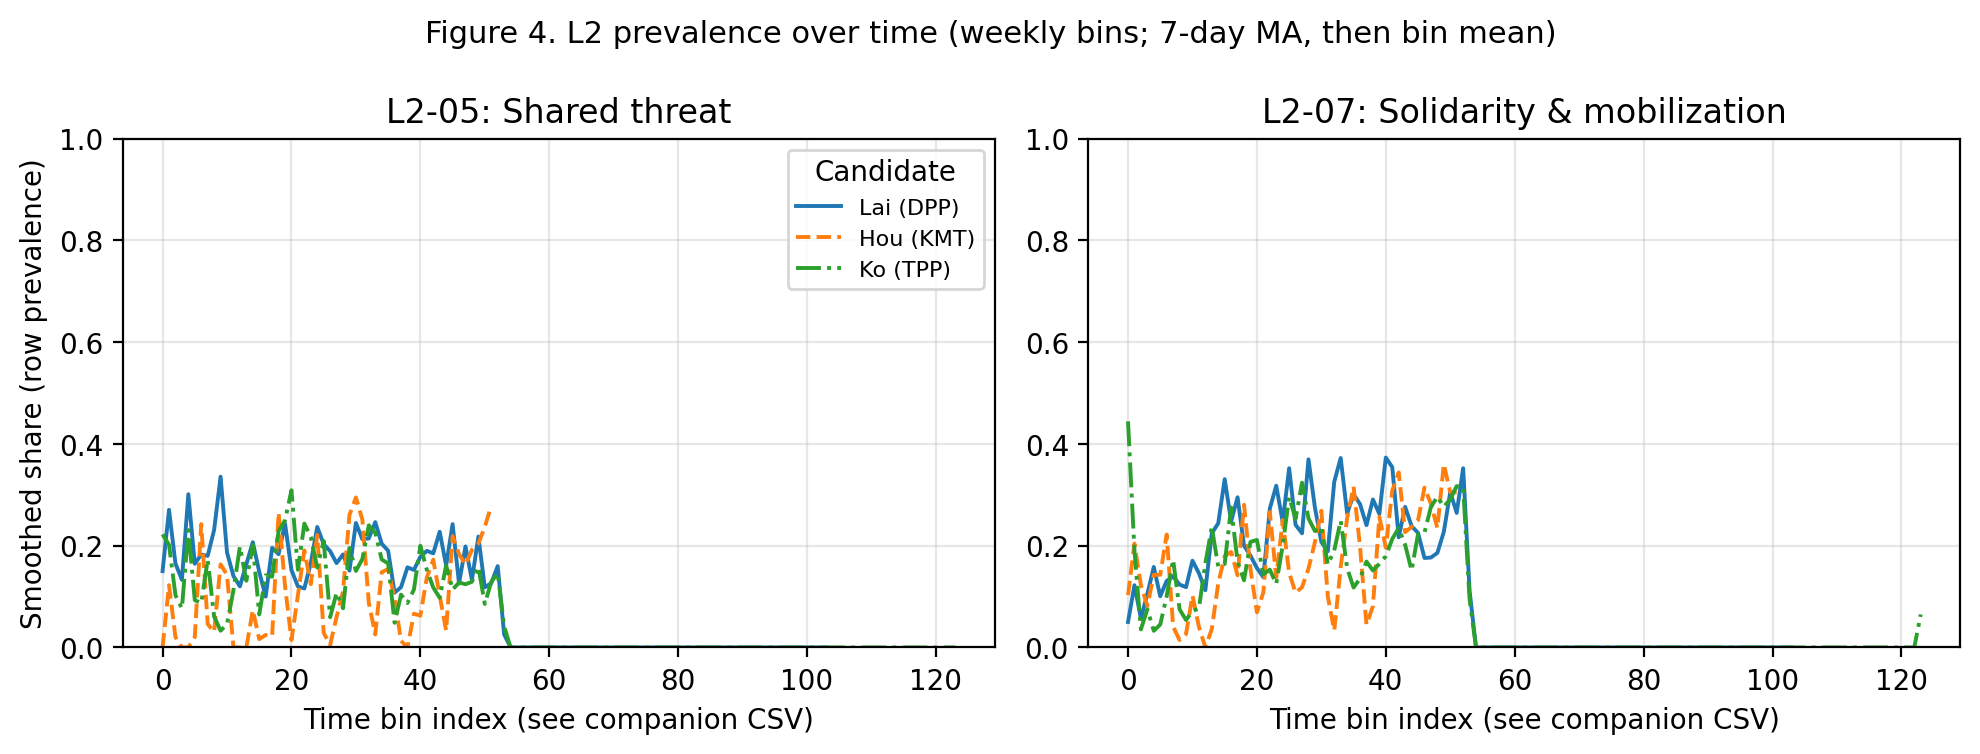

Values plotted in this chart, from the file beside it:
period, candidate, L2, share_smooth, period_end
2023-01-09/2023-01-15, 柯文哲, L2-05, 0.2222, 2023-01-09/2023-01-15
2023-01-09/2023-01-15, 柯文哲, L2-07, 0.4444, 2023-01-09/2023-01-15
2023-01-09/2023-01-15, 赖清德, L2-05, 0.15, 2023-01-09/2023-01-15
2023-01-09/2023-01-15, 赖清德, L2-07, 0.05, 2023-01-09/2023-01-15
2023-01-16/2023-01-22, 侯友宜, L2-05, 0.0, 2023-01-16/2023-01-22
2023-01-16/2023-01-22, 侯友宜, L2-07, 0.1028, 2023-01-16/2023-01-22
2023-01-16/2023-01-22, 柯文哲, L2-05, 0.2018, 2023-01-16/2023-01-22
2023-01-16/2023-01-22, 柯文哲, L2-07, 0.1902, 2023-01-16/2023-01-22
2023-01-16/2023-01-22, 赖清德, L2-05, 0.2705, 2023-01-16/2023-01-22
2023-01-16/2023-01-22, 赖清德, L2-07, 0.1224, 2023-01-16/2023-01-22
2023-01-23/2023-01-29, 侯友宜, L2-05, 0.1224, 2023-01-23/2023-01-29
2023-01-23/2023-01-29, 侯友宜, L2-07, 0.2041, 2023-01-23/2023-01-29
2023-01-23/2023-01-29, 柯文哲, L2-05, 0.1027, 2023-01-23/2023-01-29
2023-01-23/2023-01-29, 柯文哲, L2-07, 0.03557, 2023-01-23/2023-01-29
2023-01-23/2023-01-29, 赖清德, L2-05, 0.1649, 2023-01-23/2023-01-29
2023-01-23/2023-01-29, 赖清德, L2-07, 0.0571, 2023-01-23/2023-01-29
2023-01-30/2023-02-05, 侯友宜, L2-05, 0.02041, 2023-01-30/2023-02-05
2023-01-30/2023-02-05, 侯友宜, L2-07, 0.1224, 2023-01-30/2023-02-05
2023-01-30/2023-02-05, 柯文哲, L2-05, 0.07687, 2023-01-30/2023-02-05
2023-01-30/2023-02-05, 柯文哲, L2-07, 0.07502, 2023-01-30/2023-02-05
2023-01-30/2023-02-05, 赖清德, L2-05, 0.1329, 2023-01-30/2023-02-05
2023-01-30/2023-02-05, 赖清德, L2-07, 0.1051, 2023-01-30/2023-02-05
2023-02-06/2023-02-12, 侯友宜, L2-05, 0.0, 2023-02-06/2023-02-12
2023-02-06/2023-02-12, 侯友宜, L2-07, 0.08163, 2023-02-06/2023-02-12
2023-02-06/2023-02-12, 柯文哲, L2-05, 0.2306, 2023-02-06/2023-02-12
2023-02-06/2023-02-12, 柯文哲, L2-07, 0.03265, 2023-02-06/2023-02-12
2023-02-06/2023-02-12, 赖清德, L2-05, 0.3011, 2023-02-06/2023-02-12
2023-02-06/2023-02-12, 赖清德, L2-07, 0.1582, 2023-02-06/2023-02-12
2023-02-13/2023-02-19, 侯友宜, L2-05, 0.0, 2023-02-13/2023-02-19
2023-02-13/2023-02-19, 侯友宜, L2-07, 0.1429, 2023-02-13/2023-02-19
2023-02-13/2023-02-19, 柯文哲, L2-05, 0.09291, 2023-02-13/2023-02-19
2023-02-13/2023-02-19, 柯文哲, L2-07, 0.04499, 2023-02-13/2023-02-19
2023-02-13/2023-02-19, 赖清德, L2-05, 0.1644, 2023-02-13/2023-02-19
2023-02-13/2023-02-19, 赖清德, L2-07, 0.1006, 2023-02-13/2023-02-19
2023-02-20/2023-02-26, 侯友宜, L2-05, 0.02041, 2023-02-20/2023-02-26
2023-02-20/2023-02-26, 侯友宜, L2-07, 0.1429, 2023-02-20/2023-02-26
2023-02-20/2023-02-26, 柯文哲, L2-05, 0.08727, 2023-02-20/2023-02-26
2023-02-20/2023-02-26, 柯文哲, L2-07, 0.1007, 2023-02-20/2023-02-26
2023-02-20/2023-02-26, 赖清德, L2-05, 0.1826, 2023-02-20/2023-02-26
2023-02-20/2023-02-26, 赖清德, L2-07, 0.1308, 2023-02-20/2023-02-26
2023-02-27/2023-03-05, 侯友宜, L2-05, 0.2423, 2023-02-27/2023-03-05
2023-02-27/2023-03-05, 侯友宜, L2-07, 0.2219, 2023-02-27/2023-03-05
2023-02-27/2023-03-05, 柯文哲, L2-05, 0.1722, 2023-02-27/2023-03-05
2023-02-27/2023-03-05, 柯文哲, L2-07, 0.1724, 2023-02-27/2023-03-05
2023-02-27/2023-03-05, 赖清德, L2-05, 0.1801, 2023-02-27/2023-03-05
2023-02-27/2023-03-05, 赖清德, L2-07, 0.1396, 2023-02-27/2023-03-05
2023-03-06/2023-03-12, 侯友宜, L2-05, 0.04592, 2023-03-06/2023-03-12
2023-03-06/2023-03-12, 侯友宜, L2-07, 0.04082, 2023-03-06/2023-03-12
2023-03-06/2023-03-12, 柯文哲, L2-05, 0.06085, 2023-03-06/2023-03-12
2023-03-06/2023-03-12, 柯文哲, L2-07, 0.07491, 2023-03-06/2023-03-12
2023-03-06/2023-03-12, 赖清德, L2-05, 0.231, 2023-03-06/2023-03-12
2023-03-06/2023-03-12, 赖清德, L2-07, 0.1236, 2023-03-06/2023-03-12
2023-03-13/2023-03-19, 侯友宜, L2-05, 0.03061, 2023-03-13/2023-03-19
2023-03-13/2023-03-19, 侯友宜, L2-07, 0.01458, 2023-03-13/2023-03-19
2023-03-13/2023-03-19, 柯文哲, L2-05, 0.03289, 2023-03-13/2023-03-19
2023-03-13/2023-03-19, 柯文哲, L2-07, 0.05391, 2023-03-13/2023-03-19
2023-03-13/2023-03-19, 赖清德, L2-05, 0.3356, 2023-03-13/2023-03-19
2023-03-13/2023-03-19, 赖清德, L2-07, 0.1185, 2023-03-13/2023-03-19
2023-03-20/2023-03-26, 侯友宜, L2-05, 0.1633, 2023-03-20/2023-03-26
2023-03-20/2023-03-26, 侯友宜, L2-07, 0.02624, 2023-03-20/2023-03-26
... 500 more rows
